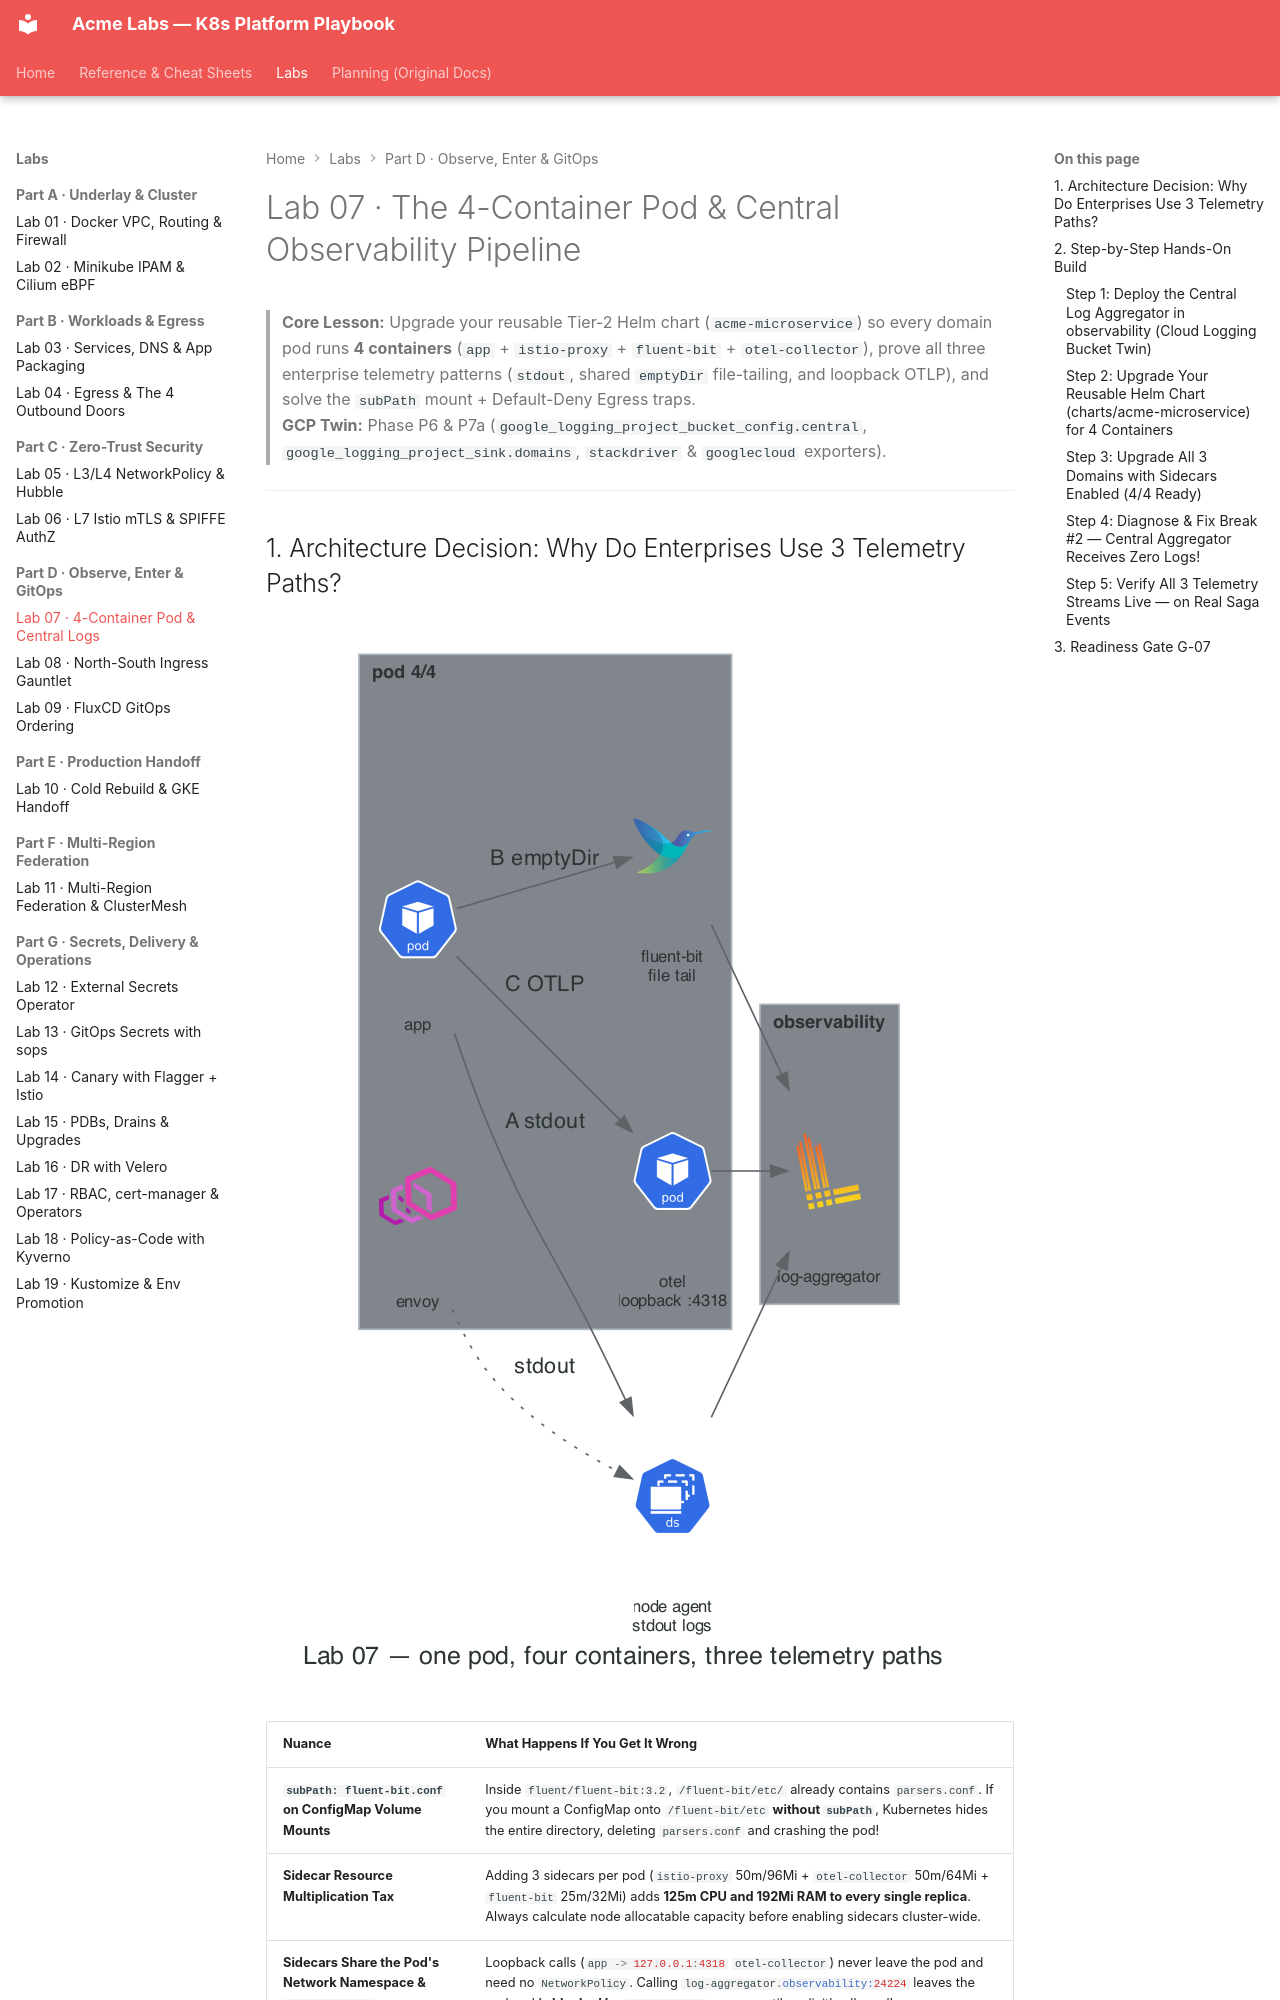

repository: nitinkc/KubernetesConcepts · page: labs/lab-07-sidecars-central-logging/index.html · generator: mkdocs

# Lab 07 · The 4-Container Pod & Central Observability Pipeline

> **Core Lesson:** Upgrade your reusable Tier-2 Helm chart (`acme-microservice`) so every domain pod runs **4 containers** (`app` + `istio-proxy` + `fluent-bit` + `otel-collector`), prove all three enterprise telemetry patterns (`stdout`, shared `emptyDir` file-tailing, and loopback OTLP), and solve the `subPath` mount + Default-Deny Egress traps.  
> **GCP Twin:** Phase P6 & P7a (`google_logging_project_bucket_config.central`, `google_logging_project_sink.domains`, `stackdriver` & `googlecloud` exporters).

---

## 1. Architecture Decision: Why Do Enterprises Use 3 Telemetry Paths?

![4-container pod — three telemetry paths](../diagrams/lab07-pod-telemetry.png)

| Nuance | What Happens If You Get It Wrong |
| --- | --- |
| **`subPath: fluent-bit.conf` on ConfigMap Volume Mounts** | Inside `fluent/fluent-bit:3.2`, `/fluent-bit/etc/` already contains `parsers.conf`. If you mount a ConfigMap onto `/fluent-bit/etc` **without `subPath`**, Kubernetes hides the entire directory, deleting `parsers.conf` and crashing the pod! |
| **Sidecar Resource Multiplication Tax** | Adding 3 sidecars per pod (`istio-proxy` 50m/96Mi + `otel-collector` 50m/64Mi + `fluent-bit` 25m/32Mi) adds **125m CPU and 192Mi RAM to every single replica**. Always calculate node allocatable capacity before enabling sidecars cluster-wide. |
| **Sidecars Share the Pod's Network Namespace & `NetworkPolicy`** | Loopback calls (`app -> 127.0.0.1:4318` `otel-collector`) never leave the pod and need no `NetworkPolicy`. Calling `log-aggregator.observability:24224` leaves the pod and **is blocked by `default-deny` egress** until explicitly allowed! |

---

## 2. Step-by-Step Hands-On Build
